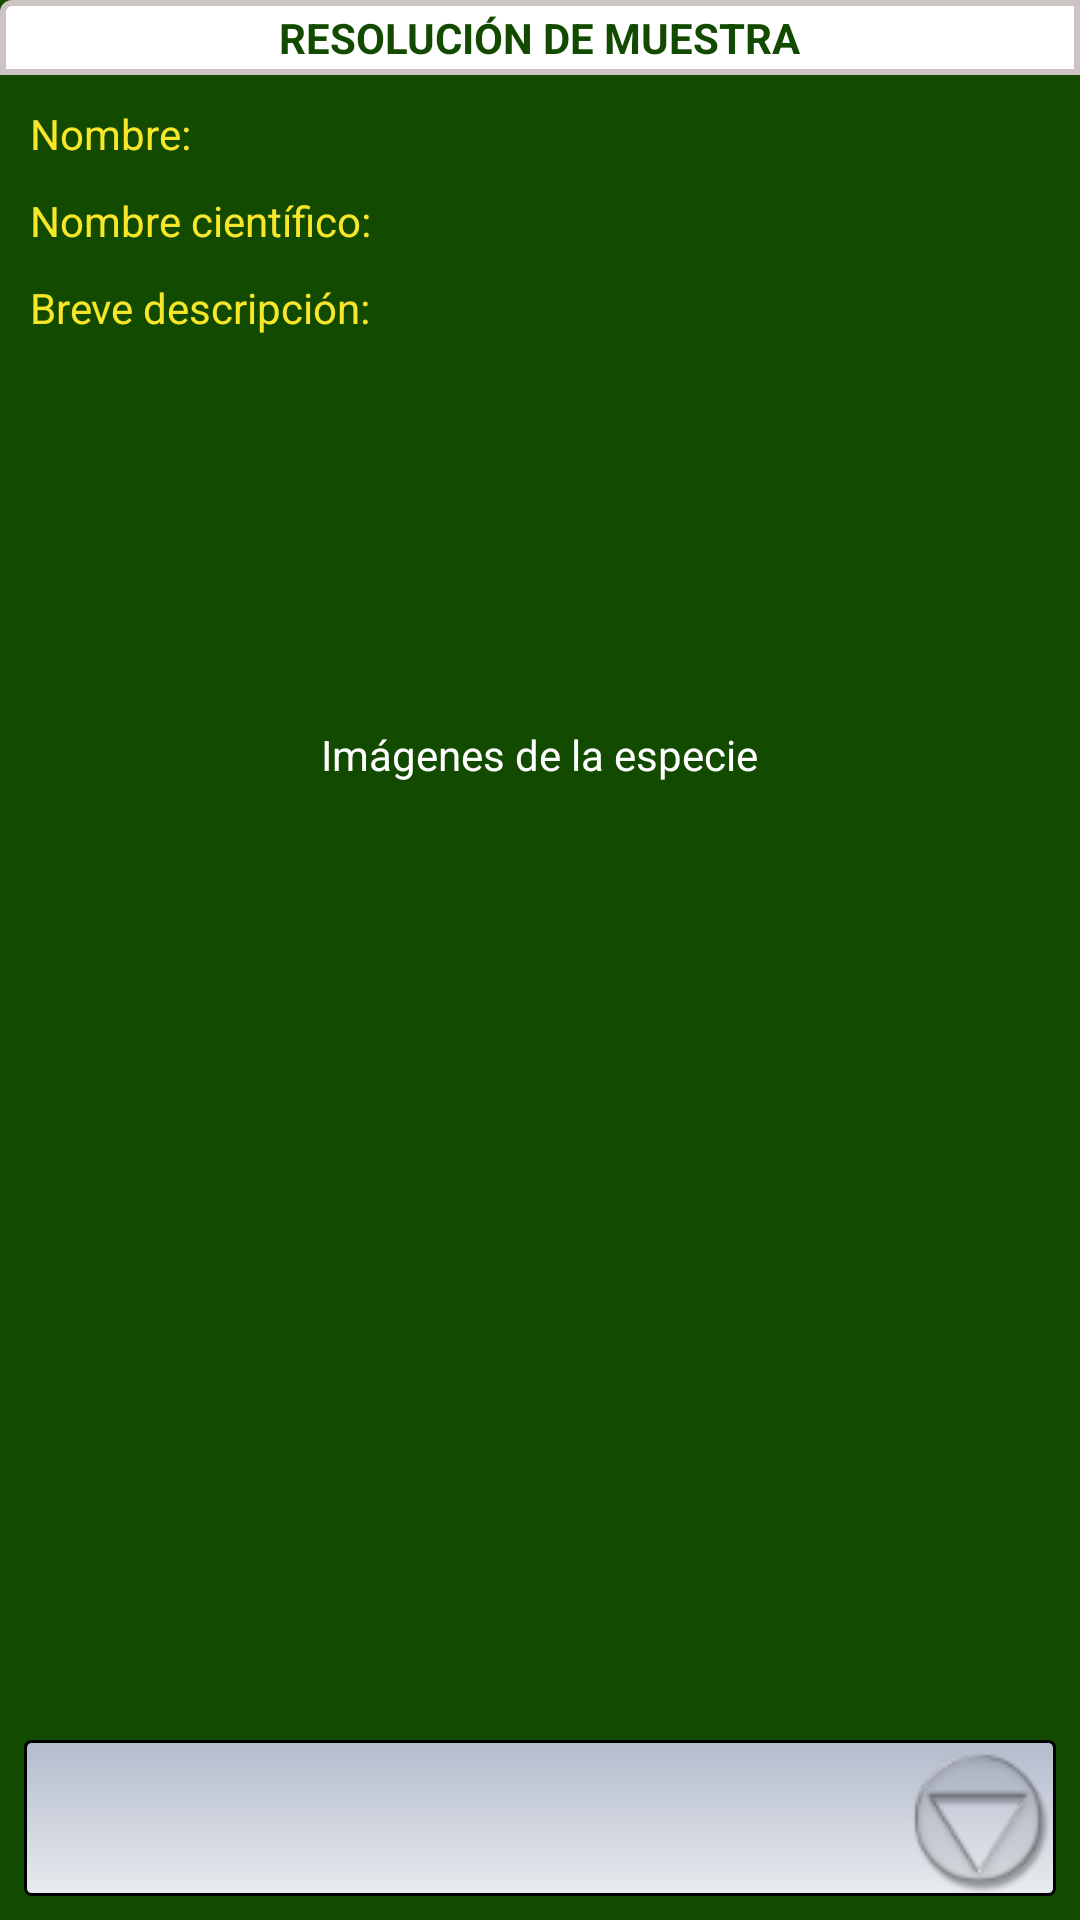

Here is an Android app screen rendered from its layout file. Give the layout XML and the strings, colors and styles it references.
<!-- AndroidManifest.xml: application theme AppTheme -->
<!-- res/layout/treatment_resolution_layout.xml -->
<FrameLayout xmlns:android="http://schemas.android.com/apk/res/android"
    xmlns:tools="http://schemas.android.com/tools"
    android:id="@+id/container"
    android:layout_width="match_parent"
    android:layout_height="match_parent"
    tools:context="ar.edu.unq.fitoscanner.activities.LoginActivity"
    tools:ignore="MergeRootFrame" >

    <LinearLayout
        android:layout_width="match_parent"
        android:layout_height="match_parent"
        android:background="@color/greenLeaf"
        android:orientation="vertical" >

        <LinearLayout
            android:layout_width="match_parent"
            android:layout_height="wrap_content"
            android:background="@drawable/shapetitles"
            android:gravity="center"
            android:orientation="horizontal" >

            <TextView
                android:id="@+id/recordsTitle"
                android:layout_width="wrap_content"
                android:layout_height="wrap_content"
                android:padding="3dp"
                android:shadowDx="1"
                android:shadowDy="1"
                android:text="RESOLUCIÓN DE MUESTRA"
                android:textColor="@color/greenLeaf"
                android:textStyle="bold" />
        </LinearLayout>

        <LinearLayout
        
            android:layout_width="match_parent"
            android:layout_height="wrap_content"
            android:gravity="center"
            android:orientation="vertical"
            android:padding="5dp" >

           
           
       		
            <LinearLayout
            android:layout_width="wrap_content"
            android:layout_height="match_parent"
            android:layout_gravity="left"
            android:gravity="left" >

            <TextView
                android:id="@+id/specieName_label"
                android:layout_width="wrap_content"
                android:layout_height="wrap_content"
                android:focusable="false"
                android:padding="5dp"
                android:text="Nombre:"
                android:textColor="@color/yellowFont" />

            <TextView
                android:id="@+id/specieName_text"
                android:layout_width="wrap_content"
                android:layout_height="wrap_content"
                android:ems="10"
                android:focusable="false"
                android:inputType="text"
                android:textColor="@color/white" />
        </LinearLayout>

        <LinearLayout
            android:layout_width="wrap_content"
            android:layout_height="wrap_content"
             android:layout_gravity="left"
            android:gravity="left" >

            <TextView
                android:id="@+id/specieScientificName_label"
                android:layout_width="wrap_content"
                android:layout_height="wrap_content"
                android:focusable="false"
                android:padding="5dp"
                android:text="Nombre científico:"
                android:textColor="@color/yellowFont" />

            <TextView
                android:id="@+id/specieScientificName_text"
                android:layout_width="wrap_content"
                android:layout_height="wrap_content"
                android:ems="10"
                android:focusable="false"
                android:inputType="text" 
                android:textColor="@color/white"/>
        </LinearLayout>

        <LinearLayout
            android:layout_width="wrap_content"
            android:layout_height="wrap_content"
             android:layout_gravity="left"
            android:gravity="left" >

            <TextView
                android:id="@+id/specieDescription_label"
                android:layout_width="wrap_content"
                android:layout_height="wrap_content"
                android:focusable="false"
                android:padding="5dp"
                android:text="Breve descripción: "
                android:textColor="@color/yellowFont" />
		
        </LinearLayout>
        
        <ScrollView
       				android:id="@+id/scrollView1"
        			android:layout_width="wrap_content"
        			android:layout_height="120dip" >
            <TextView
                android:id="@+id/specieDescription_text"
                android:layout_width="wrap_content"
                android:layout_height="wrap_content"
                android:textColor="@color/white"/>
         </ScrollView>

        </LinearLayout>
	 
            <RelativeLayout
                android:layout_width="wrap_content"
                android:layout_height="wrap_content"
                android:layout_gravity="center_horizontal"
                android:gravity="center">
    			<TextView
			        android:id="@+id/textView2"
			        android:layout_alignParentTop="true"
			        android:layout_width="wrap_content"
			        android:layout_height="wrap_content"
			        android:text="Imágenes de la especie"
			        android:textColor="@color/white"
			        android:layout_centerHorizontal="true">
    			</TextView>
   			 <ScrollView
       				android:id="@+id/scrollView1"
        			android:layout_width="match_parent"
        			android:layout_height="wrap_content"
        			android:layout_alignParentBottom="true" 
        			android:padding="3dp" >
              		  
              		  <Spinner
       				 		android:id="@+id/spinner1"
        			 		android:layout_width="match_parent"
        			 		android:layout_height="wrap_content"
        			 		style="@style/spinner_style"
        			 		android:textColor="@color/yellowFont"
        			 		android:textSize="20sp"
        			 		android:prompt="@string/spinner_prompt" 
        			 		android:padding="3dp"
        			 		/>
        	  </ScrollView>
    
				
                <ListView
                    android:id="@+id/specieImagesList"
                    android:layout_width="match_parent"
                    android:layout_height="wrap_content"
                    android:layout_below="@+id/textView2"
        			android:layout_above="@+id/scrollView1"
        			android:padding="3dp"
                     />
                    
             
            </RelativeLayout>
            
            <LinearLayout
                android:id="@+id/spinnerSection"
                android:layout_width="fill_parent"
                android:layout_height="wrap_content"
                android:layout_gravity="center_horizontal"
                android:gravity="center"
                android:orientation="vertical"
                android:padding="3dp" >
                
                	
              
            </LinearLayout>
        </LinearLayout>

</FrameLayout>
<!-- resources referenced by this layout -->
<resources>
  <color name="greenLeaf">#124A00</color>
  <color name="white">#FFFFFF</color>
  <color name="yellowFont">#F8E62A</color>
  <!-- drawable shapetitles (drawable) -->
  <shape xmlns:android="http://schemas.android.com/apk/res/android"
         android:shape="rectangle">
    <corners
        android:radius="3dp"
        android:topRightRadius="0dp"
        android:bottomRightRadius="0dp"
        android:bottomLeftRadius="0dp" />
    <stroke
        android:width="2dp"
        android:color="@color/greyBorder" />
        
        <solid android:color="@color/white" />
  </shape>
  <string name="spinner_prompt">Select</string>
  <style name="spinner_style">
          <item name="android:background">@drawable/gradient_spinner</item>
              <item name="android:layout_marginLeft">5dp</item>
              <item name="android:layout_marginRight">5dp</item>
              <item name="android:layout_marginBottom">5dp</item>
              <item name="android:paddingLeft">8dp</item>
              <item name="android:paddingTop">5dp</item>
              <item name="android:paddingBottom">5dp</item>
              <item name="android:popupBackground">#DFFFFFFF</item>
          </style>
  <style name="AppTheme" parent="AppBaseTheme">
          
      </style>
  <color name="greyBorder">#CCC3C3</color>
  <!-- drawable gradient_spinner (drawable) -->
  <?xml version="1.0" encoding="utf-8"?>
  <selector xmlns:android="http://schemas.android.com/apk/res/android">
  
      <item><layer-list>
              <item><shape>
                      <gradient android:angle="90" android:endColor="#B3BBCC" android:startColor="#E8EBEF" android:type="linear" />
  
                      <stroke android:width="1dp" android:color="#000000" />
  
                      <corners android:radius="2dp" />
  
                      <padding android:bottom="1dp" android:left="1dp" android:right="1dp" android:top="1dp" />
                  </shape></item>
              <item ><bitmap android:gravity="bottom|right" android:src="@drawable/dropdown_arrow" />
              </item>
          </layer-list></item>
  
  </selector>
  <style name="AppBaseTheme" parent="Theme.AppCompat.Light">
          
      </style>
  <!-- drawable dropdown_arrow: png bitmap (drawable, 5713 bytes) -->
</resources>
